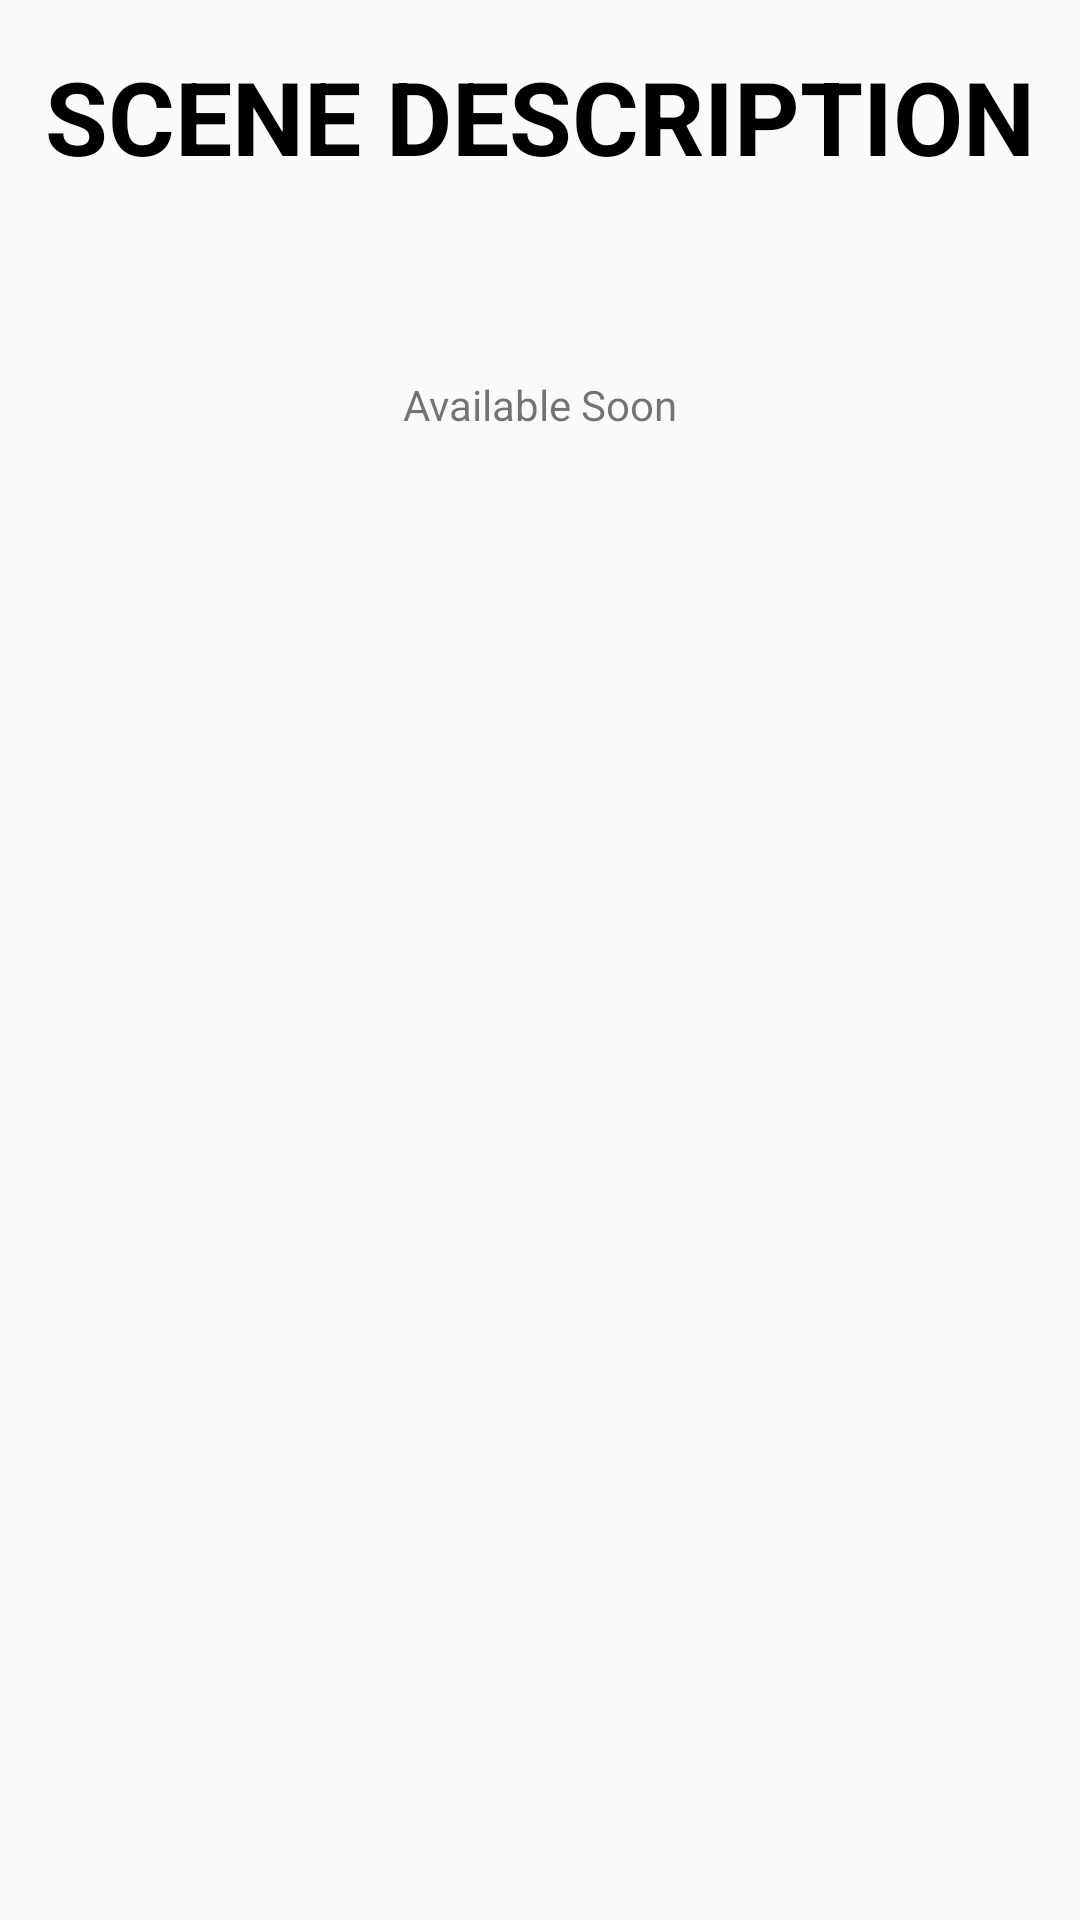

Layout XML and referenced resources for this Android screen:
<!-- AndroidManifest.xml: application theme AppTheme.ObjectDetection -->
<!-- res/layout/activity_scene.xml -->
<?xml version="1.0" encoding="utf-8"?>
<androidx.constraintlayout.widget.ConstraintLayout xmlns:android="http://schemas.android.com/apk/res/android"
    xmlns:app="http://schemas.android.com/apk/res-auto"
    xmlns:tools="http://schemas.android.com/tools"
    android:layout_width="match_parent"
    android:layout_height="match_parent"
    tools:context=".Scene">

    <TextView
        android:id="@+id/textView2"
        android:layout_width="wrap_content"
        android:layout_height="wrap_content"
        android:layout_marginTop="16dp"
        android:text="SCENE DESCRIPTION"
        android:textColor="#000000"
        android:textSize="34sp"
        android:textStyle="bold"
        app:layout_constraintBottom_toBottomOf="parent"
        app:layout_constraintEnd_toEndOf="parent"
        app:layout_constraintStart_toStartOf="parent"
        app:layout_constraintTop_toTopOf="parent"
        app:layout_constraintVertical_bias="0.0" />

    <ImageView
        android:id="@+id/imageView"
        android:layout_width="wrap_content"
        android:layout_height="wrap_content"
        android:layout_marginTop="32dp"
        app:layout_constraintEnd_toEndOf="parent"
        app:layout_constraintStart_toStartOf="parent"
        app:layout_constraintTop_toBottomOf="@+id/textView2"
        tools:srcCompat="@tools:sample/avatars" />

    <TextView
        android:id="@+id/textView4"
        android:layout_width="wrap_content"
        android:layout_height="wrap_content"
        android:layout_marginTop="32dp"
        android:text="Available Soon"
        app:layout_constraintEnd_toEndOf="@+id/imageView"
        app:layout_constraintStart_toStartOf="@+id/imageView"
        app:layout_constraintTop_toBottomOf="@+id/imageView" />
</androidx.constraintlayout.widget.ConstraintLayout>
<!-- resources referenced by this layout -->
<resources>
  <style name="AppTheme.ObjectDetection" parent="Theme.AppCompat.Light.NoActionBar">
          
          <item name="colorPrimary">@color/tfe_color_primary</item>
          <item name="colorPrimaryDark">@color/tfe_color_primary</item>
          <item name="colorAccent">@color/tfe_color_accent</item>
      </style>
  <color name="tfe_color_primary">#222222</color>
  <color name="tfe_color_accent">#425066</color>
</resources>
